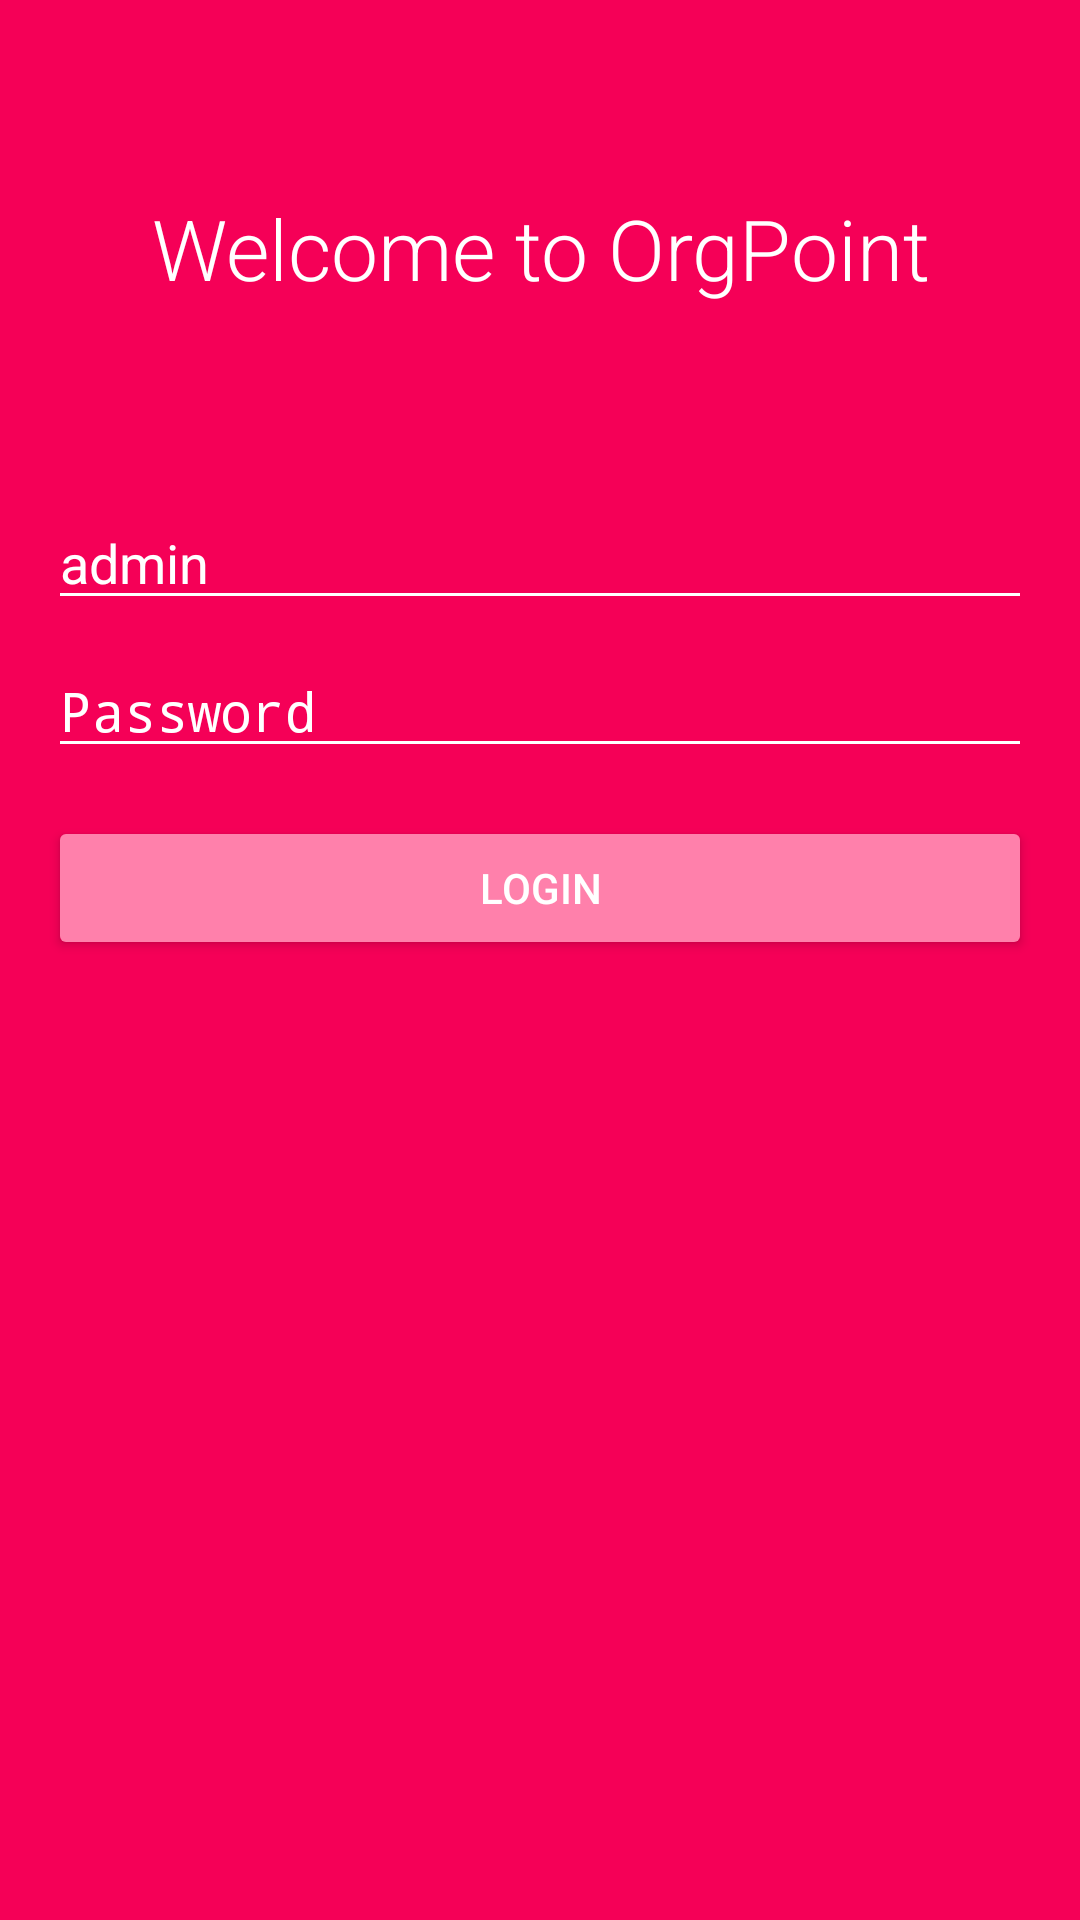

Layout XML and referenced resources for this Android screen:
<!-- AndroidManifest.xml: activity theme AppTheme.LogInTheme -->
<!-- res/layout/activity_log_in.xml -->
<?xml version="1.0" encoding="utf-8"?>
<RelativeLayout
    xmlns:android="http://schemas.android.com/apk/res/android"
    xmlns:tools="http://schemas.android.com/tools"
    android:layout_width="match_parent"
    android:layout_height="match_parent"
    tools:context=".login.LoginActivity">


    <TextView
        android:id="@+id/welcome_label"
        android:layout_width="match_parent"
        android:layout_height="wrap_content"
        android:textColor="@android:color/white"
        android:text="Welcome to OrgPoint"
        android:textSize="28sp"
        android:fontFamily="sans-serif-light"
        android:gravity="center"
        android:layout_centerHorizontal="true"
        android:layout_marginTop="64dp"

        />


    <EditText
        android:id="@+id/email_edit"
        android:layout_width="match_parent"
        android:layout_marginStart="16dp"
        android:layout_marginEnd="16dp"
        android:layout_height="wrap_content"
        android:layout_centerHorizontal="true"
        android:hint="Email"
        android:layout_below="@id/welcome_label"
        android:layout_marginTop="64dp"
        android:backgroundTint="@android:color/white"
        android:text="admin"
        android:textColor="@android:color/white"
        android:textColorHint="@android:color/white"
        />

    <EditText
        android:id="@+id/password_edit"
        android:layout_width="match_parent"
        android:layout_marginEnd="16dp"
        android:layout_height="wrap_content"
        android:layout_below="@id/email_edit"
        android:hint="Password"
        android:layout_alignStart="@+id/email_edit"
        android:backgroundTint="@android:color/white"
        android:layout_marginTop="8dp"
        android:password="true"
        android:textColor="@android:color/white"
        android:textColorHint="@android:color/white"
        />


    <Button
        android:id="@+id/login_button"
        android:layout_width="match_parent"
        android:layout_height="wrap_content"
        android:layout_marginStart="16dp"
        android:layout_marginEnd="16dp"
        android:backgroundTint="?attr/colorAccent"
        android:text="Login"
        android:textColor="@android:color/white"
        android:layout_below="@id/password_edit"
        android:layout_centerHorizontal="true"
        android:layout_marginTop="16dp"
        />

</RelativeLayout>
<!-- resources referenced by this layout -->
<resources>
  <style name="AppTheme.LogInTheme">
      <item name="android:windowBackground">@color/colorPrimary</item>
    </style>
  <color name="colorPrimary">#F50057</color>
</resources>
